Run: headless pygame with SDL's dummy video driver; simulated clock (each Clock.tick advances the game by its frame time, no real sleeping); random seed 0; keys injected as events and as key.get_pressed() state; no mouse input.
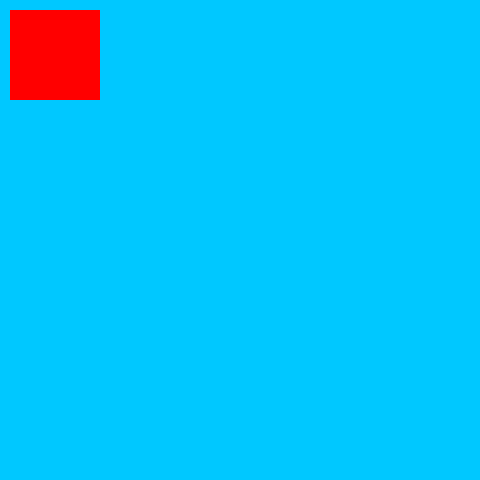
Frame 1 of 4 · flips 1–60 · no input
Frame 2 of 4 · flips 61–180 · tapped SPACE, RETURN · held RIGHT (→), D · screen unchanged from frame 1, image omitted
Frame 3 of 4 · flips 181–300 · held DOWN (↓), S · screen unchanged from frame 2, image omitted
Frame 4 of 4 · flips 301–420 · held LEFT (←), A, UP (↑), W · screen unchanged from frame 3, image omitted

The pygame program that drew these frames:

#!/usr/bin/env python3

# Chapter 17 - PyGame

import pygame

def main():
    """ Set up the game and run the main game loop. """
    pygame.init()       # Prepare the pygame module for use
    surface_sz = 480    # Desired physical surface size, in pixels.

    # Create surface of (width, height), and its window.
    main_surface = pygame.display.set_mode((surface_sz, surface_sz))

    # Set up some data to describe a small rectangle and its color
    small_rect = (10, 10, 90, 90)
    some_color = (255, 0, 0)        # A color is a mix of (Red, Greeen, Blue)

    while True:
        ev = pygame.event.poll()    # Look for any event
        if ev.type == pygame.QUIT:  # Window close button clicked?
            break                   # ..... leave game loop

        # Update your game objects and data structures here...

        # We draw everything from scratch on each frame
        # So first fill everything with the background color
        main_surface.fill((0, 200, 255))

        # Overpaint a smaller rectangle on the main surface
        main_surface.fill(some_color, small_rect)

        # Now the surface is ready, tell pygame to display it!
        pygame.display.flip()

    pygame.quit()           # Once we leave the loop, close the window

main()
